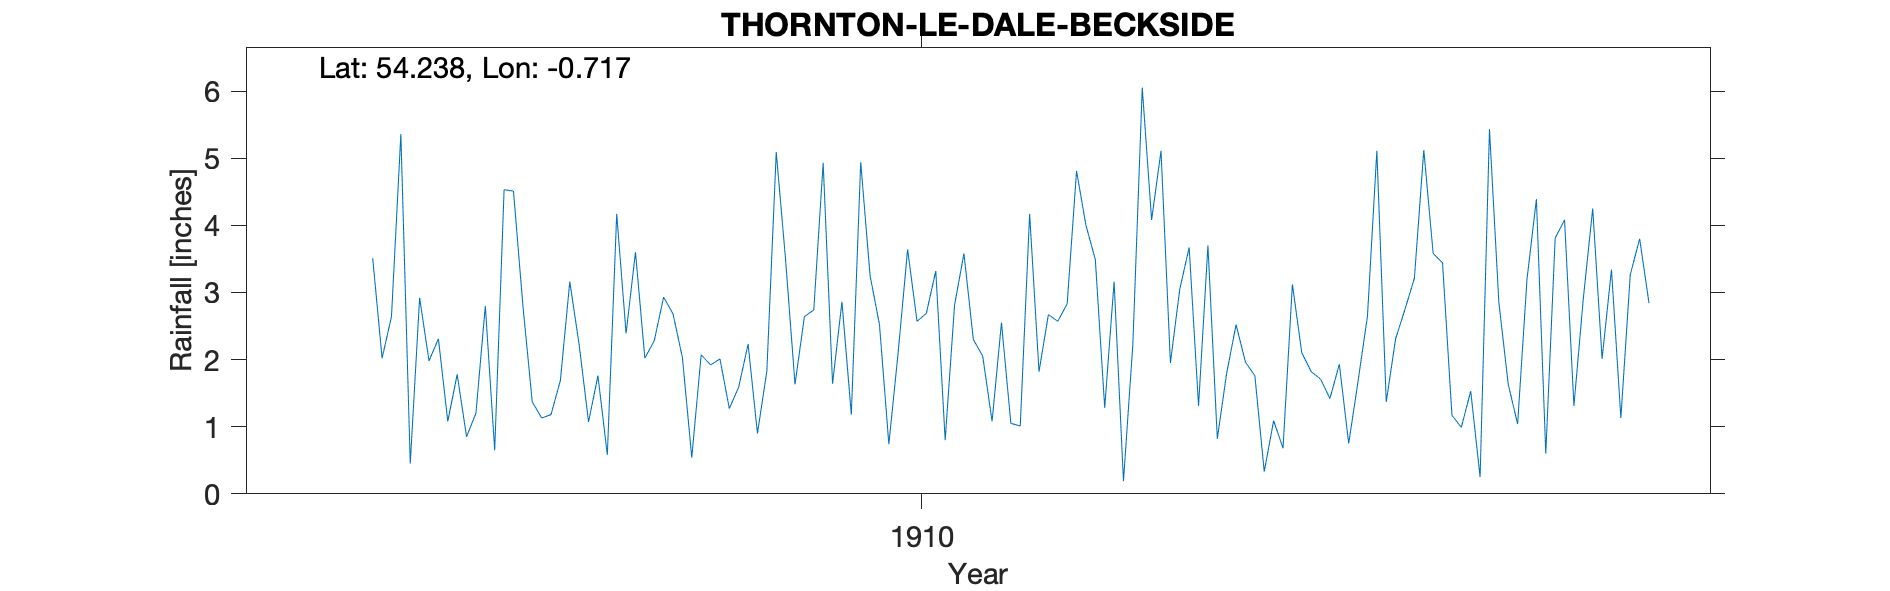

Values plotted in this chart, from the file beside it:
THORNTON LE DALE - BECKSIDE, , , , , , , , , , , , 
Grid ref, SE837832, Long, -0.717, Lat, 54.24, Elevation, 150, ft, , , , 
Station no, RR4577, , , , , , , , , , , 
, 1905, 1906, 1907, 1908, 1909, 1910, 1911, 1912, 1913, 1914, 1915, 1916
January, , 2.92, 1.37, 2.02, 0.90, 3.25, 2.05, 3.49, 3.70, 1.71, 3.58, 0.60
February, , 1.98, 1.13, 2.28, 1.83, 2.52, 1.08, 1.28, 0.82, 1.42, 3.44, 3.81
March, , 2.31, 1.18, 2.93, 5.09, 0.74, 2.55, 3.16, 1.80, 1.93, 1.17, 4.08
April, , 1.08, 1.69, 2.68, 3.48, 2.12, 1.05, 0.19, 2.52, 0.75, 0.99, 1.31
May, , 1.78, 3.16, 2.03, 1.63, 3.64, 1.01, 2.23, 1.96, 1.68, 1.53, 2.91
June, , 0.85, 2.22, 0.54, 2.64, 2.57, 4.17, 6.05, 1.76, 2.65, 0.25, 4.25
July, , 1.20, 1.07, 2.07, 2.74, 2.69, 1.82, 4.08, 0.33, 5.11, 5.43, 2.01
August, 3.51, 2.80, 1.76, 1.92, 4.93, 3.32, 2.67, 5.11, 1.09, 1.37, 2.85, 3.34
September, 2.02, 0.65, 0.58, 2.01, 1.64, 0.80, 2.57, 1.95, 0.68, 2.31, 1.63, 1.13
October, 2.64, 4.53, 4.17, 1.27, 2.86, 2.81, 2.83, 3.05, 3.12, 2.75, 1.04, 3.26
November, 5.36, 4.51, 2.39, 1.59, 1.18, 3.58, 4.81, 3.67, 2.10, 3.21, 3.20, 3.80
December, 0.45, 2.81, 3.60, 2.23, 4.94, 2.30, 4.00, 1.31, 1.82, 5.12, 4.39, 2.84
Total, , 27.42, 24.32, 23.57, 33.86, 30.34, 30.61, 35.57, 21.70, 30.01, 29.50, 33.34
TYRain_1900-1909_22_pt1/075, , , , , , , , , , , , 
TYRain_1910-1919_21_pt1/019, , , , , , , , , , , , 
# Location seems likely to be Brook Hous…, , , , , , , , , , , , 
# The gauge may have moved to a nearby l…, , , , , , , , , , , , 
